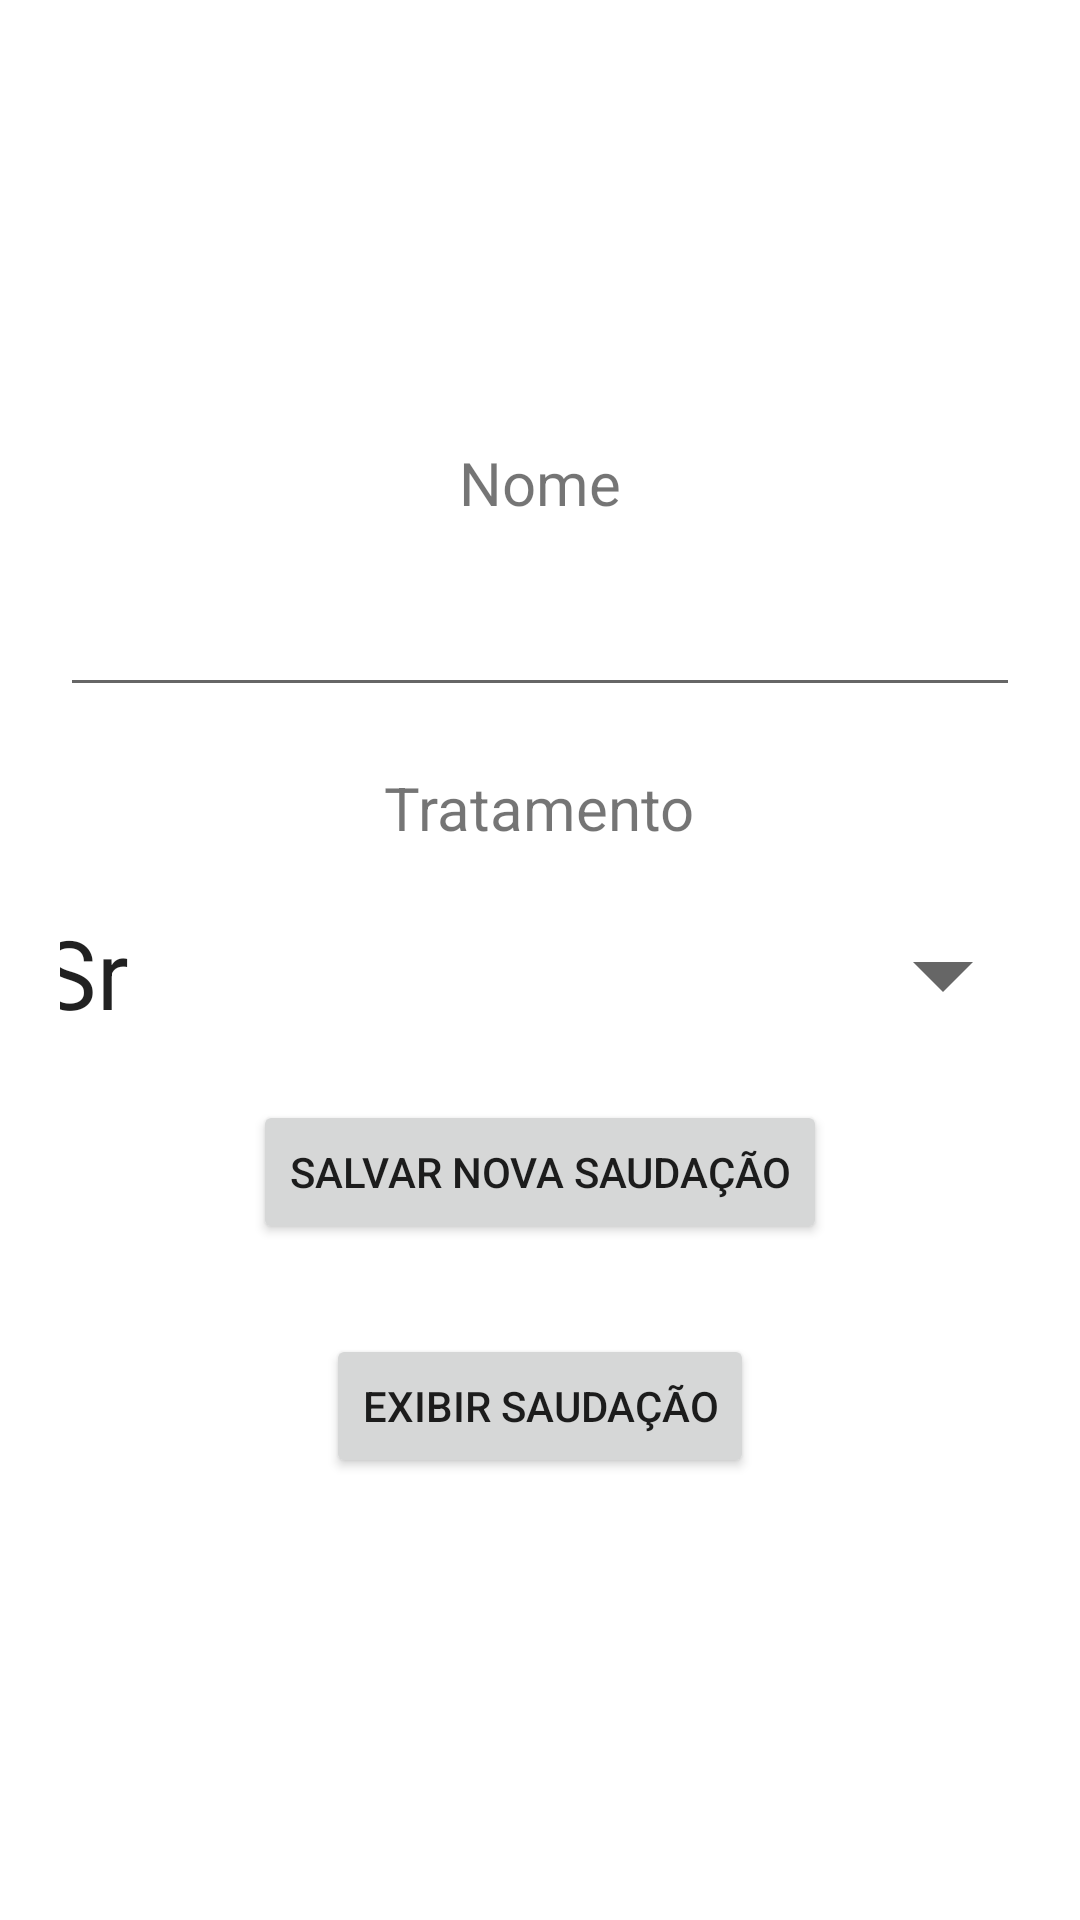

Reconstruct the res/layout file that produces this screen, plus the resources it refers to.
<!-- AndroidManifest.xml: application theme Theme.Aula4PersistenciaDados -->
<!-- res/layout/activity_main.xml -->
<?xml version="1.0" encoding="utf-8"?>
<FrameLayout xmlns:android="http://schemas.android.com/apk/res/android"
    xmlns:app="http://schemas.android.com/apk/res-auto"
    xmlns:tools="http://schemas.android.com/tools"
    android:layout_width="match_parent"
    android:layout_height="match_parent"
    android:paddingHorizontal="20dp"
    tools:context=".MainActivity">

    <LinearLayout
        android:layout_width="match_parent"
        android:layout_height="match_parent"
        android:gravity="center"
        android:orientation="vertical">

        <TextView
            android:layout_width="wrap_content"
            android:layout_height="wrap_content"
            android:text="Nome"
            android:textSize="20dp"
            android:layout_gravity="center"
            />

        <EditText
            android:layout_width="match_parent"
            android:layout_height="wrap_content"
            android:id="@+id/txtNome"
            android:layout_marginTop="20dp"
            />

        <TextView
            android:layout_width="wrap_content"
            android:layout_height="wrap_content"
            android:text="Tratamento"
            android:layout_marginTop="20dp"
            android:layout_gravity="center"
            android:textSize="20dp"
            />

        <Spinner
            android:layout_width="wrap_content"
            android:layout_height="wrap_content"
            android:layout_gravity="center"
            android:layout_marginTop="30dp"
            android:scaleX="2"
            android:scaleY="2"
            android:drawSelectorOnTop="true"
            android:entries="@array/saudacoes"
            android:id="@+id/listTratamento"
            />
        <Button
            android:layout_width="wrap_content"
            android:layout_height="wrap_content"
            android:layout_gravity="center"
            android:layout_marginTop="30dp"
            android:text="Salvar Nova Saudação"
            android:id="@+id/btnSalvar"/>

        <Button
            android:layout_width="wrap_content"
            android:layout_height="wrap_content"
            android:layout_gravity="center"
            android:layout_marginTop="30dp"
            android:text="Exibir Saudação"
            android:id="@+id/btnExibir"
            />

    </LinearLayout>
</FrameLayout>
<!-- resources referenced by this layout -->
<resources>
  <string-array name="saudacoes">
          <item>Sr</item>
          <item>Sra</item>
          <item>Dr</item>
          <item>Dra</item>
          <item>Sem Tratamento</item>
  
      </string-array>
  <style name="Theme.Aula4PersistenciaDados" parent="Theme.MaterialComponents.DayNight.DarkActionBar">
          
          <item name="colorPrimary">@color/purple_500</item>
          <item name="colorPrimaryVariant">@color/purple_700</item>
          <item name="colorOnPrimary">@color/white</item>
          
          <item name="colorSecondary">@color/teal_200</item>
          <item name="colorSecondaryVariant">@color/teal_700</item>
          <item name="colorOnSecondary">@color/black</item>
          
          <item name="android:statusBarColor" tools:targetApi="l">?attr/colorPrimaryVariant</item>
          
      </style>
  <!-- not gathered from this repository: default colours our renderer supplied (Android Studio template values) -->
  <color name="purple_500">#FF6200EE</color>
  <color name="purple_700">#FF3700B3</color>
  <color name="teal_200">#FF03DAC5</color>
  <color name="teal_700">#FF018786</color>
  <color name="black">#FF000000</color>
  <color name="white">#FFFFFFFF</color>
</resources>
